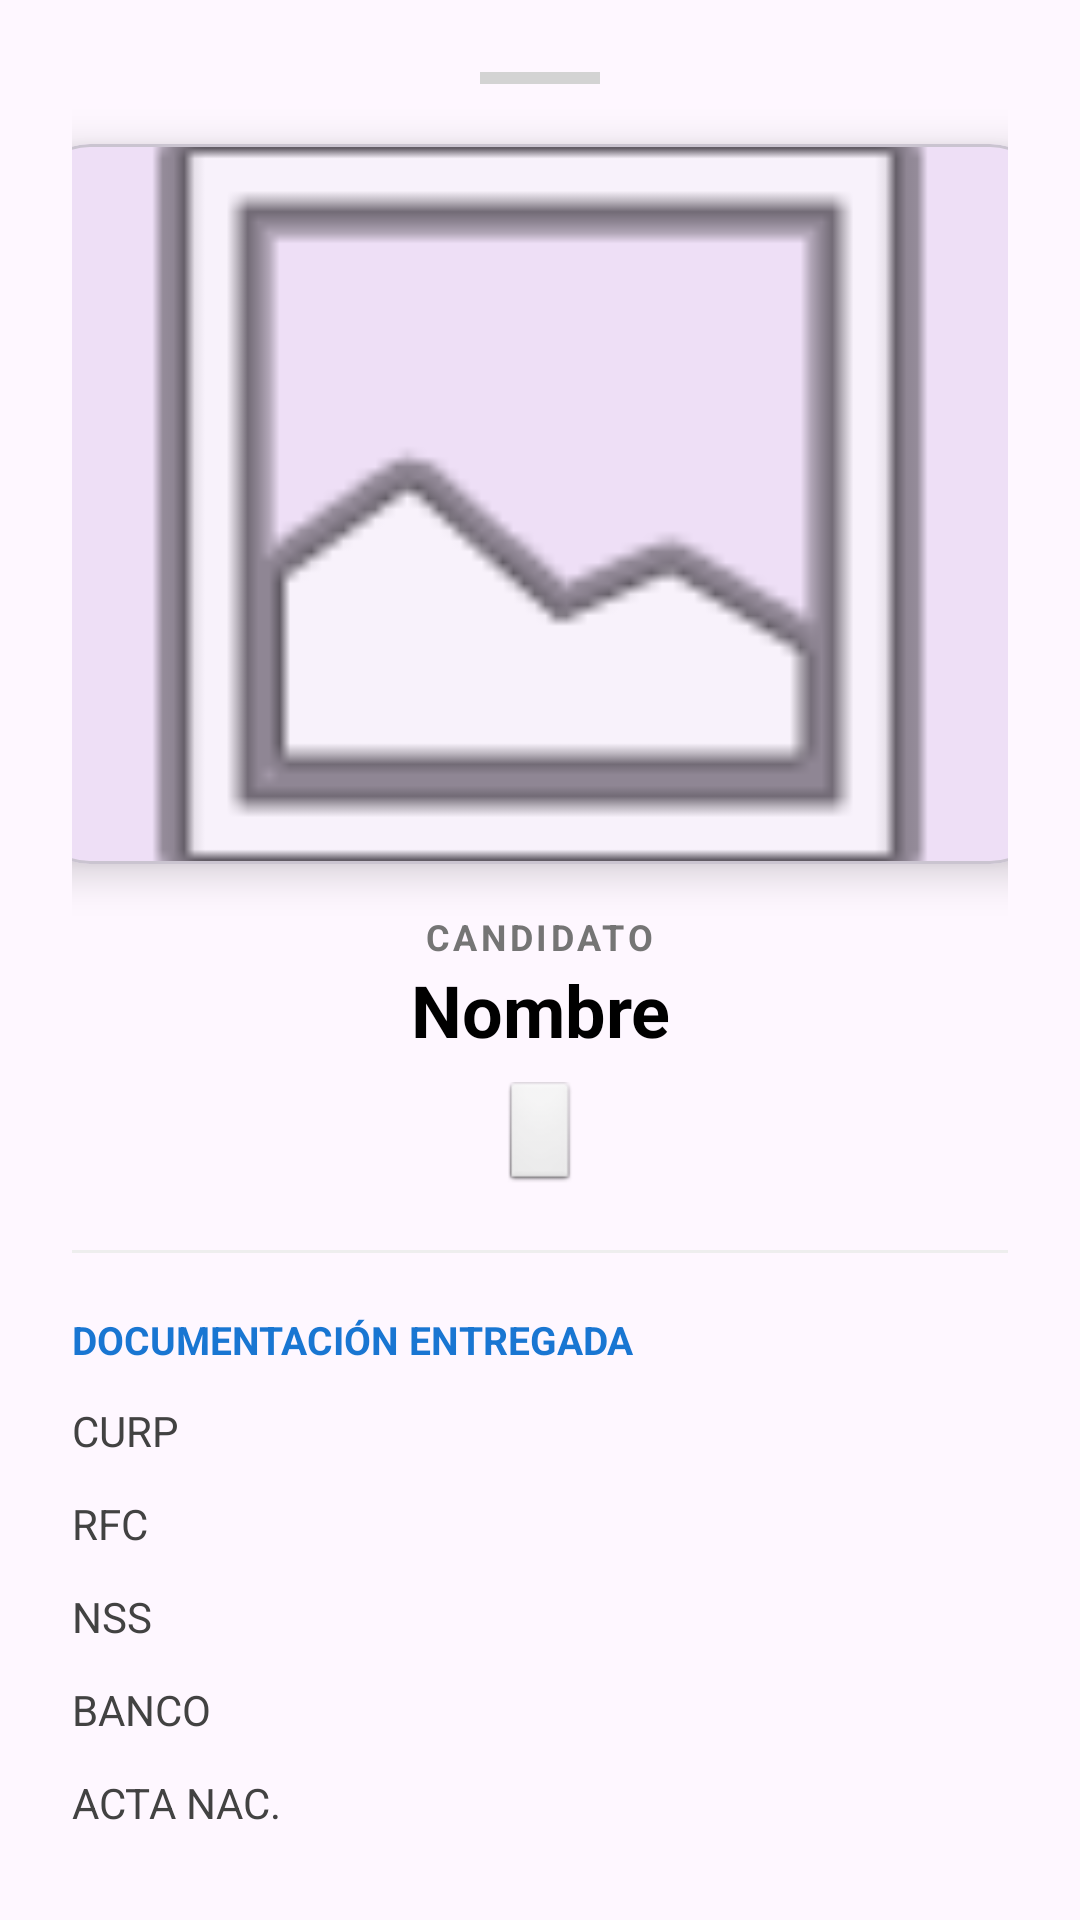

Write the Android layout XML for this screen, with the resource values it uses.
<!-- AndroidManifest.xml: application theme Theme.Reclutadores -->
<!-- res/layout/dialog_candidate_detail.xml -->
<?xml version="1.0" encoding="utf-8"?>
<androidx.core.widget.NestedScrollView xmlns:android="http://schemas.android.com/apk/res/android"
    xmlns:app="http://schemas.android.com/apk/res-auto"
    android:layout_width="match_parent"
    android:layout_height="wrap_content"
    android:padding="24dp"
    >

    <LinearLayout
        android:layout_width="match_parent"
        android:layout_height="wrap_content"
        android:gravity="center_horizontal"
        android:orientation="vertical">

        <View
            android:layout_width="40dp"
            android:layout_height="4dp"
            android:layout_marginBottom="20dp"
            android:background="#D3D3D3" />

        <com.google.android.material.card.MaterialCardView
            android:layout_width="340dp"
            android:layout_height="240dp"
            app:cardCornerRadius="20dp"
            app:cardElevation="8dp"
            android:layout_marginBottom="16dp">
            <ImageView
                android:id="@+id/ivDetalleFoto"
                android:layout_width="match_parent"
                android:layout_height="match_parent"
                android:scaleType="centerCrop"
                android:src="@android:drawable/ic_menu_gallery" />
        </com.google.android.material.card.MaterialCardView>

        <TextView
            android:layout_width="wrap_content"
            android:layout_height="wrap_content"
            android:text="CANDIDATO"
            android:textSize="12sp"
            android:textColor="#757575"
            android:letterSpacing="0.1"
            android:textStyle="bold" />

        <TextView
            android:id="@+id/tvDetalleNombre"
            android:layout_width="match_parent"
            android:layout_height="wrap_content"
            android:text="Nombre"
            android:textAlignment="center"
            android:textColor="@android:color/black"
            android:textSize="24sp"
            android:textStyle="bold" />

        <TextView
            android:id="@+id/tvDetalleStatusPago"
            android:layout_width="wrap_content"
            android:layout_height="wrap_content"
            android:layout_marginTop="8dp"
            android:paddingHorizontal="12dp"
            android:paddingVertical="4dp"
            android:background="@android:drawable/btn_default_small"
            android:textSize="14sp"
            android:textStyle="bold" />

        <View
            android:layout_width="match_parent"
            android:layout_height="1dp"
            android:layout_marginVertical="20dp"
            android:background="#EEEEEE" />

        <TextView
            android:layout_width="match_parent"
            android:layout_height="wrap_content"
            android:text="DOCUMENTACIÓN ENTREGADA"
            android:textSize="13sp"
            android:textColor="#1976D2"
            android:textStyle="bold"
            android:layout_marginBottom="12dp" />

        <TableLayout
            android:layout_width="match_parent"
            android:layout_height="wrap_content"
            android:stretchColumns="1">
            <TableRow android:layout_marginBottom="12dp">
                <TextView android:text="CURP" android:textColor="#424242" android:paddingEnd="12dp"/>
                <TextView android:id="@+id/tvDetalleCurp" android:textStyle="bold" android:textAlignment="viewEnd" />
            </TableRow>
            <TableRow android:layout_marginBottom="12dp">
                <TextView android:text="RFC" android:textColor="#424242" />
                <TextView android:id="@+id/tvDetalleRfc" android:textStyle="bold" android:textAlignment="viewEnd" />
            </TableRow>
            <TableRow android:layout_marginBottom="12dp">
                <TextView android:text="NSS" android:textColor="#424242" />
                <TextView android:id="@+id/tvDetalleNss" android:textStyle="bold" android:textAlignment="viewEnd" />
            </TableRow>
            <TableRow android:layout_marginBottom="12dp">
                <TextView android:text="BANCO" android:textColor="#424242" />
                <TextView android:id="@+id/tvDetalleBanco" android:textStyle="bold" android:textAlignment="viewEnd" />
            </TableRow>
            <TableRow android:layout_marginBottom="12dp">
                <TextView android:text="ACTA NAC." android:textColor="#424242" />
                <TextView android:id="@+id/tvDetalleActa" android:textStyle="bold" android:textAlignment="viewEnd" />
            </TableRow>

            <TableRow android:layout_marginBottom="12dp">
                <TextView android:text="CONST. SF" android:textColor="#424242" />
                <TextView android:id="@+id/tvDetalleSf" android:textStyle="bold" android:textAlignment="viewEnd" />
            </TableRow>
        </TableLayout>

        <Button
            android:id="@+id/btnClose"
            style="@style/Widget.MaterialComponents.Button.TextButton"
            android:layout_width="match_parent"
            android:layout_height="wrap_content"
            android:layout_marginTop="16dp"
            android:text="CERRAR DETALLES" />

    </LinearLayout>
</androidx.core.widget.NestedScrollView>
<!-- resources referenced by this layout -->
<resources>
  <style name="Theme.Reclutadores" parent="Theme.Material3.DayNight.NoActionBar">
          <item name="colorPrimary">@color/primary</item>
          <item name="colorPrimaryVariant">@color/primary</item>
          <item name="colorOnPrimary">@color/white</item>
  
          <item name="android:statusBarColor">@color/white</item>
          <item name="android:windowLightStatusBar">true</item>
  
          <item name="android:windowTranslucentStatus">false</item>
      </style>
  <color name="primary">#7c30b8</color>
  <color name="white">#FFFFFFFF</color>
</resources>
